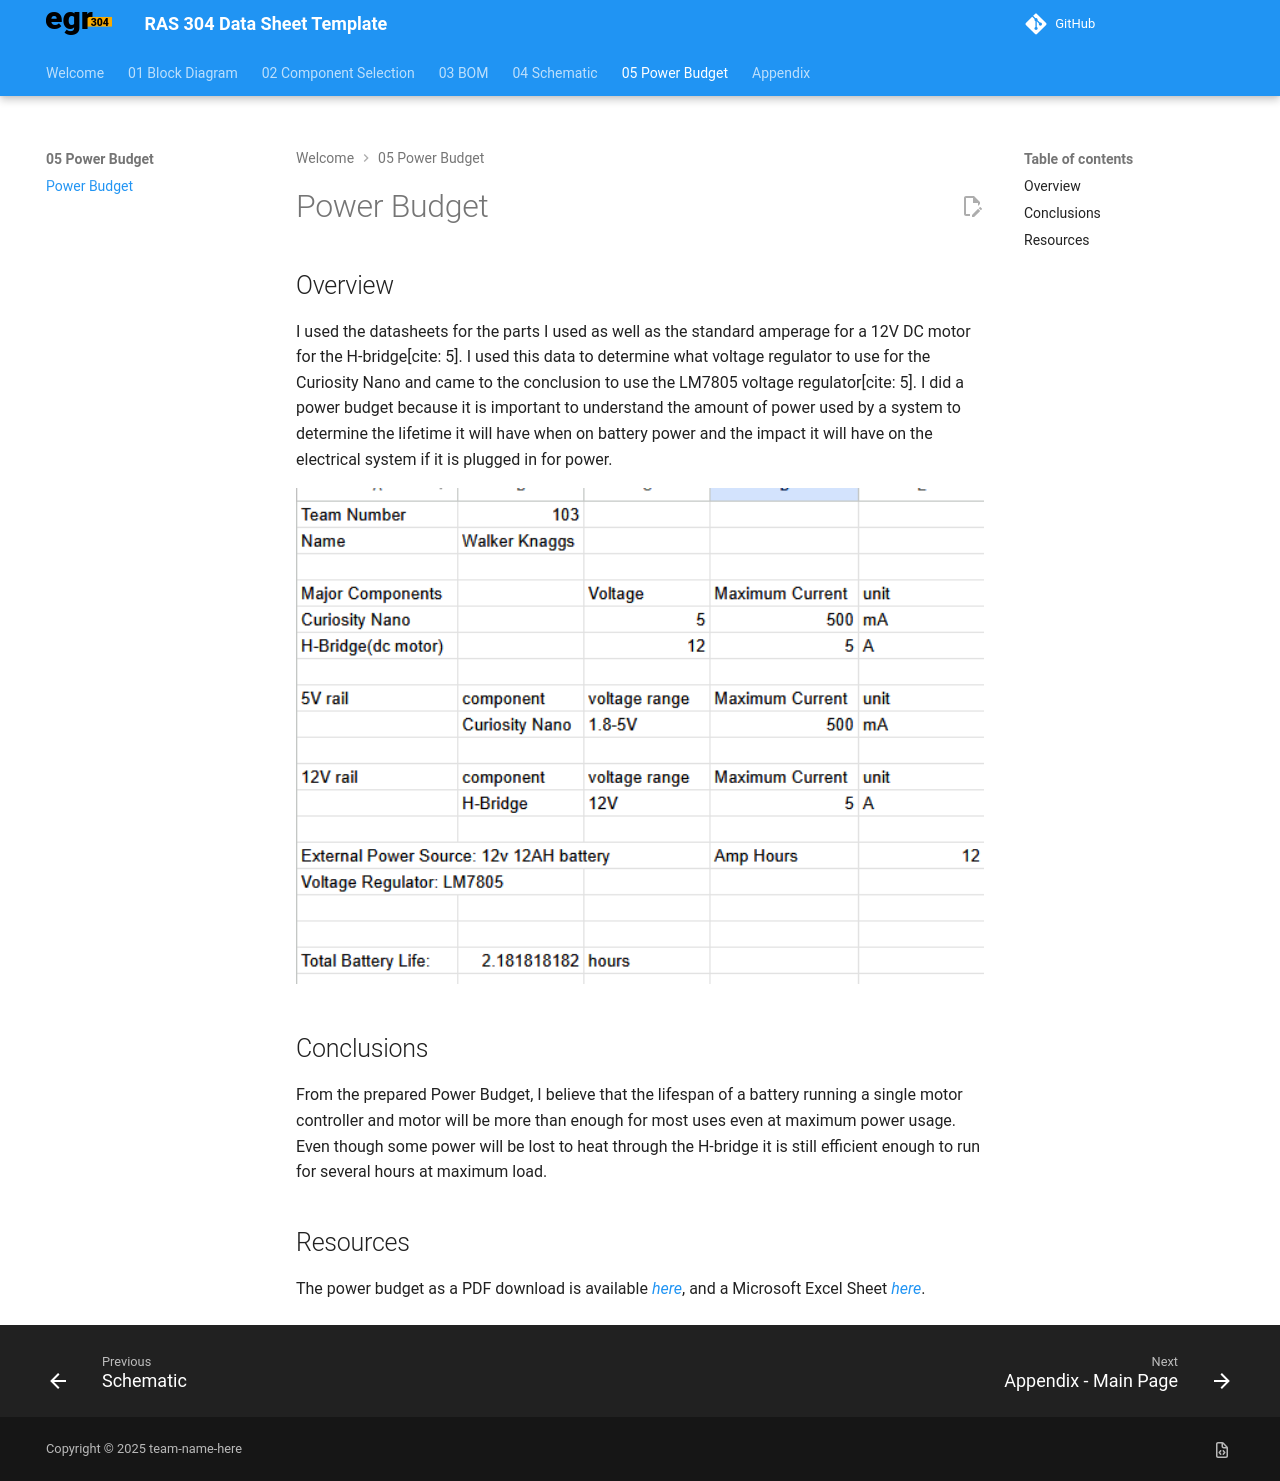

repository: wknaggs/wknaggs_RAS304_F26 · page: 05-Power-Budget/Power-Budget/index.html · generator: mkdocs

---
title: Power Budget
---

## Overview

I used the datasheets for the parts I used as well as the standard amperage for a 12V DC motor for the H-bridge[cite: 5]. I used this data to determine what voltage regulator to use for the Curiosity Nano and came to the conclusion to use the LM7805 voltage regulator[cite: 5]. I did a power budget because it is important to understand the amount of power used by a system to determine the lifetime it will have when on battery power and the impact it will have on the electrical system if it is plugged in for power.

![Power Budget Sheet](powerbudgetscreenshot.png){style="width:100%; max-width:700px; height:auto;"}

## Conclusions

From the prepared Power Budget, I believe that the lifespan of a battery running a single motor controller and motor will be more than enough for most uses even at maximum power usage. Even though some power will be lost to heat through the H-bridge it is still efficient enough to run for several hours at maximum load.

## Resources

The power budget as a PDF download is available [*here*](Power%20Budget%20-%20Sheet1.pdf), and a Microsoft Excel Sheet [*here*](Power%20Budget.xlsx).
